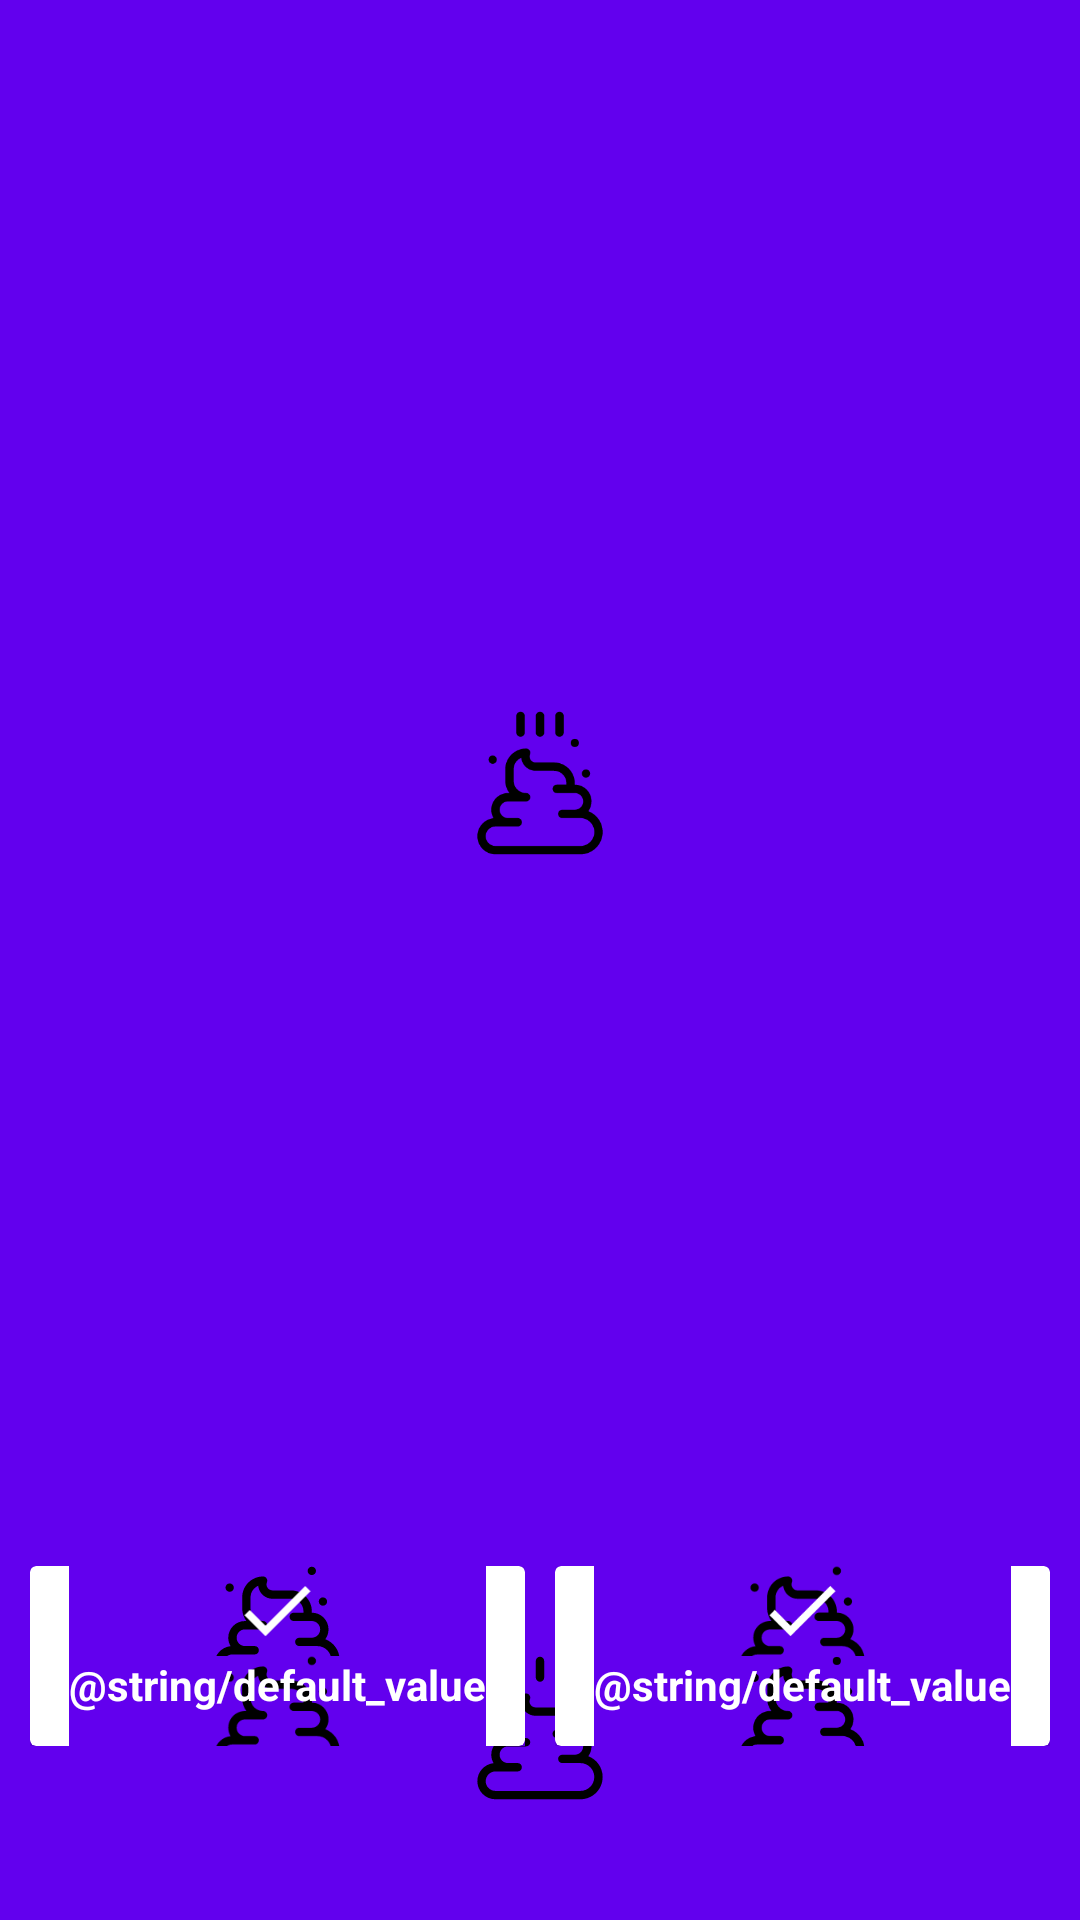

Here is an Android app screen rendered from its layout file. Give the layout XML and the strings, colors and styles it references.
<!-- AndroidManifest.xml: activity theme SplashScreenTheme -->
<!-- res/layout/activity_main.xml -->
<?xml version="1.0" encoding="utf-8"?>
<androidx.constraintlayout.widget.ConstraintLayout xmlns:android="http://schemas.android.com/apk/res/android"
    xmlns:app="http://schemas.android.com/apk/res-auto"
    xmlns:tools="http://schemas.android.com/tools"
    android:layout_width="match_parent"
    android:layout_height="match_parent"
    tools:context=".activities.MainActivity">

    <LinearLayout
        android:id="@+id/linearLayoutButtons"
        android:layout_width="match_parent"
        android:layout_height="0dp"
        android:layout_marginStart="10dp"
        android:layout_marginEnd="10dp"
        android:layout_marginBottom="10dp"
        android:orientation="horizontal"
        app:layout_constraintBottom_toBottomOf="parent"
        app:layout_constraintEnd_toEndOf="parent"
        app:layout_constraintStart_toStartOf="parent">

        <include
            android:id="@+id/buttonAdd"
            layout="@layout/progress_button_layout"
            android:layout_width="0dp"
            android:layout_height="wrap_content"
            android:layout_marginEnd="5dp"
            android:layout_weight="1" />

        <include
            android:id="@+id/buttonCheck"
            layout="@layout/progress_button_layout"
            android:layout_width="0dp"
            android:layout_height="wrap_content"
            android:layout_marginStart="5dp"
            android:layout_weight="1" />
    </LinearLayout>

    <ListView
        android:id="@+id/listViewStates"
        android:layout_width="match_parent"
        android:layout_height="0dp"
        android:layout_marginStart="10dp"
        android:layout_marginTop="10dp"
        android:layout_marginEnd="10dp"
        android:layout_marginBottom="10dp"
        app:layout_constraintBottom_toTopOf="@+id/linearLayoutButtons"
        app:layout_constraintEnd_toEndOf="parent"
        app:layout_constraintStart_toStartOf="parent"
        app:layout_constraintTop_toTopOf="parent" />
</androidx.constraintlayout.widget.ConstraintLayout>
<!-- res/layout/progress_button_layout.xml (included above) -->
<?xml version="1.0" encoding="utf-8"?>
<androidx.constraintlayout.widget.ConstraintLayout xmlns:android="http://schemas.android.com/apk/res/android"
    xmlns:app="http://schemas.android.com/apk/res-auto"
    xmlns:tools="http://schemas.android.com/tools"
    android:layout_width="match_parent"
    android:layout_height="match_parent">

    <androidx.cardview.widget.CardView
        android:id="@+id/progressButtonCardView"
        android:layout_width="match_parent"
        android:layout_height="60dp"
        app:layout_constraintBottom_toBottomOf="parent"
        app:layout_constraintEnd_toEndOf="parent"
        app:layout_constraintStart_toStartOf="parent">

        <androidx.constraintlayout.widget.ConstraintLayout
            android:id="@+id/progressButtonConstraintLayout"
            android:layout_width="match_parent"
            android:layout_height="match_parent"
            android:background="@drawable/button_background">

            <LinearLayout
                android:id="@+id/progressButtonLinearLayout"
                android:layout_width="wrap_content"
                android:layout_height="wrap_content"
                android:orientation="vertical"
                app:layout_constraintBottom_toBottomOf="parent"
                app:layout_constraintEnd_toEndOf="parent"
                app:layout_constraintStart_toStartOf="parent"
                app:layout_constraintTop_toTopOf="parent">

                <ImageView
                    android:id="@+id/progressButtonImageView"
                    android:layout_width="match_parent"
                    android:layout_height="wrap_content"
                    android:layout_weight="1"
                    app:srcCompat="@drawable/ic_check" />

                <TextView
                    android:id="@+id/progressButtonTextView"
                    android:layout_width="wrap_content"
                    android:layout_height="wrap_content"
                    android:layout_weight="1"
                    android:text="@string/default_value"
                    android:textColor="@color/white"
                    android:textStyle="bold" />
            </LinearLayout>


            <ProgressBar
                android:id="@+id/progressButtonProgressBar"
                style="?android:attr/progressBarStyle"
                android:layout_width="30dp"
                android:layout_height="30dp"
                android:layout_marginEnd="5dp"
                android:indeterminate="true"
                android:indeterminateTint="@color/white"
                android:indeterminateTintMode="src_atop"
                android:visibility="gone"
                app:layout_constraintBottom_toBottomOf="parent"
                app:layout_constraintEnd_toStartOf="@+id/progressButtonLinearLayout"
                app:layout_constraintTop_toTopOf="parent"
                tools:targetApi="lollipop" />
        </androidx.constraintlayout.widget.ConstraintLayout>
    </androidx.cardview.widget.CardView>
</androidx.constraintlayout.widget.ConstraintLayout>
<!-- resources referenced by this layout -->
<resources>
  <color name="white">#FFFFFF</color>
  <!-- drawable ic_check (drawable) -->
  <vector xmlns:android="http://schemas.android.com/apk/res/android"
      android:width="24dp"
      android:height="24dp"
      android:viewportWidth="24"
      android:viewportHeight="24">
    <path
        android:pathData="M8.8,15.9L4.6,11.7L3.2,13.1L8.8,18.7L20.8,6.7L19.4,5.3L8.8,15.9Z"
        android:fillColor="#ffffff"/>
  </vector>
  <style name="SplashScreenTheme" parent="Theme.AppCompat.Light.NoActionBar">
          <item name="android:background">@drawable/splash_screen</item>
      </style>
  <!-- drawable splash_screen (drawable) -->
  <?xml version="1.0" encoding="utf-8"?>
  <layer-list xmlns:android="http://schemas.android.com/apk/res/android">
      <item android:drawable="@color/colorPrimary" />
  
      
      <item
          android:drawable="@drawable/ic_poop_launcher_foreground"
          android:gravity="center" />
  </layer-list>
  <color name="colorPrimary">#6200EE</color>
  <!-- drawable ic_poop_launcher_foreground: vector/xml drawable (drawable, 2449 chars, omitted) -->
</resources>
